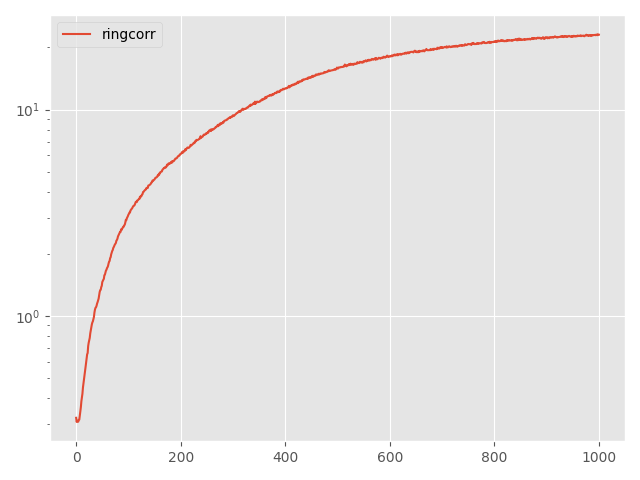

The file beside this chart, header and first rows:
Step, topology, method, lr, clip, momentum, sigma, sigma-cor, epsilon, loss
0, ring, corr, 0.01, 0.05, 0.0, 2.725, 2.302, 10, 0.3214
5, ring, corr, 0.01, 0.05, 0.0, 2.725, 2.302, 10, 0.3071
10, ring, corr, 0.01, 0.05, 0.0, 2.725, 2.302, 10, 0.311
15, ring, corr, 0.01, 0.05, 0.0, 2.725, 2.302, 10, 0.3088
20, ring, corr, 0.01, 0.05, 0.0, 2.725, 2.302, 10, 0.3076
25, ring, corr, 0.01, 0.05, 0.0, 2.725, 2.302, 10, 0.314
30, ring, corr, 0.01, 0.05, 0.0, 2.725, 2.302, 10, 0.315
35, ring, corr, 0.01, 0.05, 0.0, 2.725, 2.302, 10, 0.3285
40, ring, corr, 0.01, 0.05, 0.0, 2.725, 2.302, 10, 0.3452
45, ring, corr, 0.01, 0.05, 0.0, 2.725, 2.302, 10, 0.3621
50, ring, corr, 0.01, 0.05, 0.0, 2.725, 2.302, 10, 0.3864
55, ring, corr, 0.01, 0.05, 0.0, 2.725, 2.302, 10, 0.4033
60, ring, corr, 0.01, 0.05, 0.0, 2.725, 2.302, 10, 0.4203
65, ring, corr, 0.01, 0.05, 0.0, 2.725, 2.302, 10, 0.4505
70, ring, corr, 0.01, 0.05, 0.0, 2.725, 2.302, 10, 0.471
75, ring, corr, 0.01, 0.05, 0.0, 2.725, 2.302, 10, 0.4924
80, ring, corr, 0.01, 0.05, 0.0, 2.725, 2.302, 10, 0.5181
85, ring, corr, 0.01, 0.05, 0.0, 2.725, 2.302, 10, 0.5335
90, ring, corr, 0.01, 0.05, 0.0, 2.725, 2.302, 10, 0.5663
95, ring, corr, 0.01, 0.05, 0.0, 2.725, 2.302, 10, 0.595
100, ring, corr, 0.01, 0.05, 0.0, 2.725, 2.302, 10, 0.626
105, ring, corr, 0.01, 0.05, 0.0, 2.725, 2.302, 10, 0.6521
110, ring, corr, 0.01, 0.05, 0.0, 2.725, 2.302, 10, 0.6616
115, ring, corr, 0.01, 0.05, 0.0, 2.725, 2.302, 10, 0.7155
120, ring, corr, 0.01, 0.05, 0.0, 2.725, 2.302, 10, 0.7429
125, ring, corr, 0.01, 0.05, 0.0, 2.725, 2.302, 10, 0.7646
130, ring, corr, 0.01, 0.05, 0.0, 2.725, 2.302, 10, 0.7838
135, ring, corr, 0.01, 0.05, 0.0, 2.725, 2.302, 10, 0.8246
140, ring, corr, 0.01, 0.05, 0.0, 2.725, 2.302, 10, 0.85
145, ring, corr, 0.01, 0.05, 0.0, 2.725, 2.302, 10, 0.881
150, ring, corr, 0.01, 0.05, 0.0, 2.725, 2.302, 10, 0.9108
155, ring, corr, 0.01, 0.05, 0.0, 2.725, 2.302, 10, 0.9309
160, ring, corr, 0.01, 0.05, 0.0, 2.725, 2.302, 10, 0.9429
165, ring, corr, 0.01, 0.05, 0.0, 2.725, 2.302, 10, 0.9667
170, ring, corr, 0.01, 0.05, 0.0, 2.725, 2.302, 10, 0.9898
175, ring, corr, 0.01, 0.05, 0.0, 2.725, 2.302, 10, 1.04
180, ring, corr, 0.01, 0.05, 0.0, 2.725, 2.302, 10, 1.075
185, ring, corr, 0.01, 0.05, 0.0, 2.725, 2.302, 10, 1.096
190, ring, corr, 0.01, 0.05, 0.0, 2.725, 2.302, 10, 1.103
195, ring, corr, 0.01, 0.05, 0.0, 2.725, 2.302, 10, 1.121
200, ring, corr, 0.01, 0.05, 0.0, 2.725, 2.302, 10, 1.148
205, ring, corr, 0.01, 0.05, 0.0, 2.725, 2.302, 10, 1.167
210, ring, corr, 0.01, 0.05, 0.0, 2.725, 2.302, 10, 1.192
215, ring, corr, 0.01, 0.05, 0.0, 2.725, 2.302, 10, 1.215
220, ring, corr, 0.01, 0.05, 0.0, 2.725, 2.302, 10, 1.258
225, ring, corr, 0.01, 0.05, 0.0, 2.725, 2.302, 10, 1.307
230, ring, corr, 0.01, 0.05, 0.0, 2.725, 2.302, 10, 1.334
235, ring, corr, 0.01, 0.05, 0.0, 2.725, 2.302, 10, 1.34
240, ring, corr, 0.01, 0.05, 0.0, 2.725, 2.302, 10, 1.381
245, ring, corr, 0.01, 0.05, 0.0, 2.725, 2.302, 10, 1.401
250, ring, corr, 0.01, 0.05, 0.0, 2.725, 2.302, 10, 1.461
255, ring, corr, 0.01, 0.05, 0.0, 2.725, 2.302, 10, 1.481
260, ring, corr, 0.01, 0.05, 0.0, 2.725, 2.302, 10, 1.499
265, ring, corr, 0.01, 0.05, 0.0, 2.725, 2.302, 10, 1.515
270, ring, corr, 0.01, 0.05, 0.0, 2.725, 2.302, 10, 1.577
275, ring, corr, 0.01, 0.05, 0.0, 2.725, 2.302, 10, 1.586
280, ring, corr, 0.01, 0.05, 0.0, 2.725, 2.302, 10, 1.626
285, ring, corr, 0.01, 0.05, 0.0, 2.725, 2.302, 10, 1.66
290, ring, corr, 0.01, 0.05, 0.0, 2.725, 2.302, 10, 1.675
295, ring, corr, 0.01, 0.05, 0.0, 2.725, 2.302, 10, 1.707
... 941 more rows
